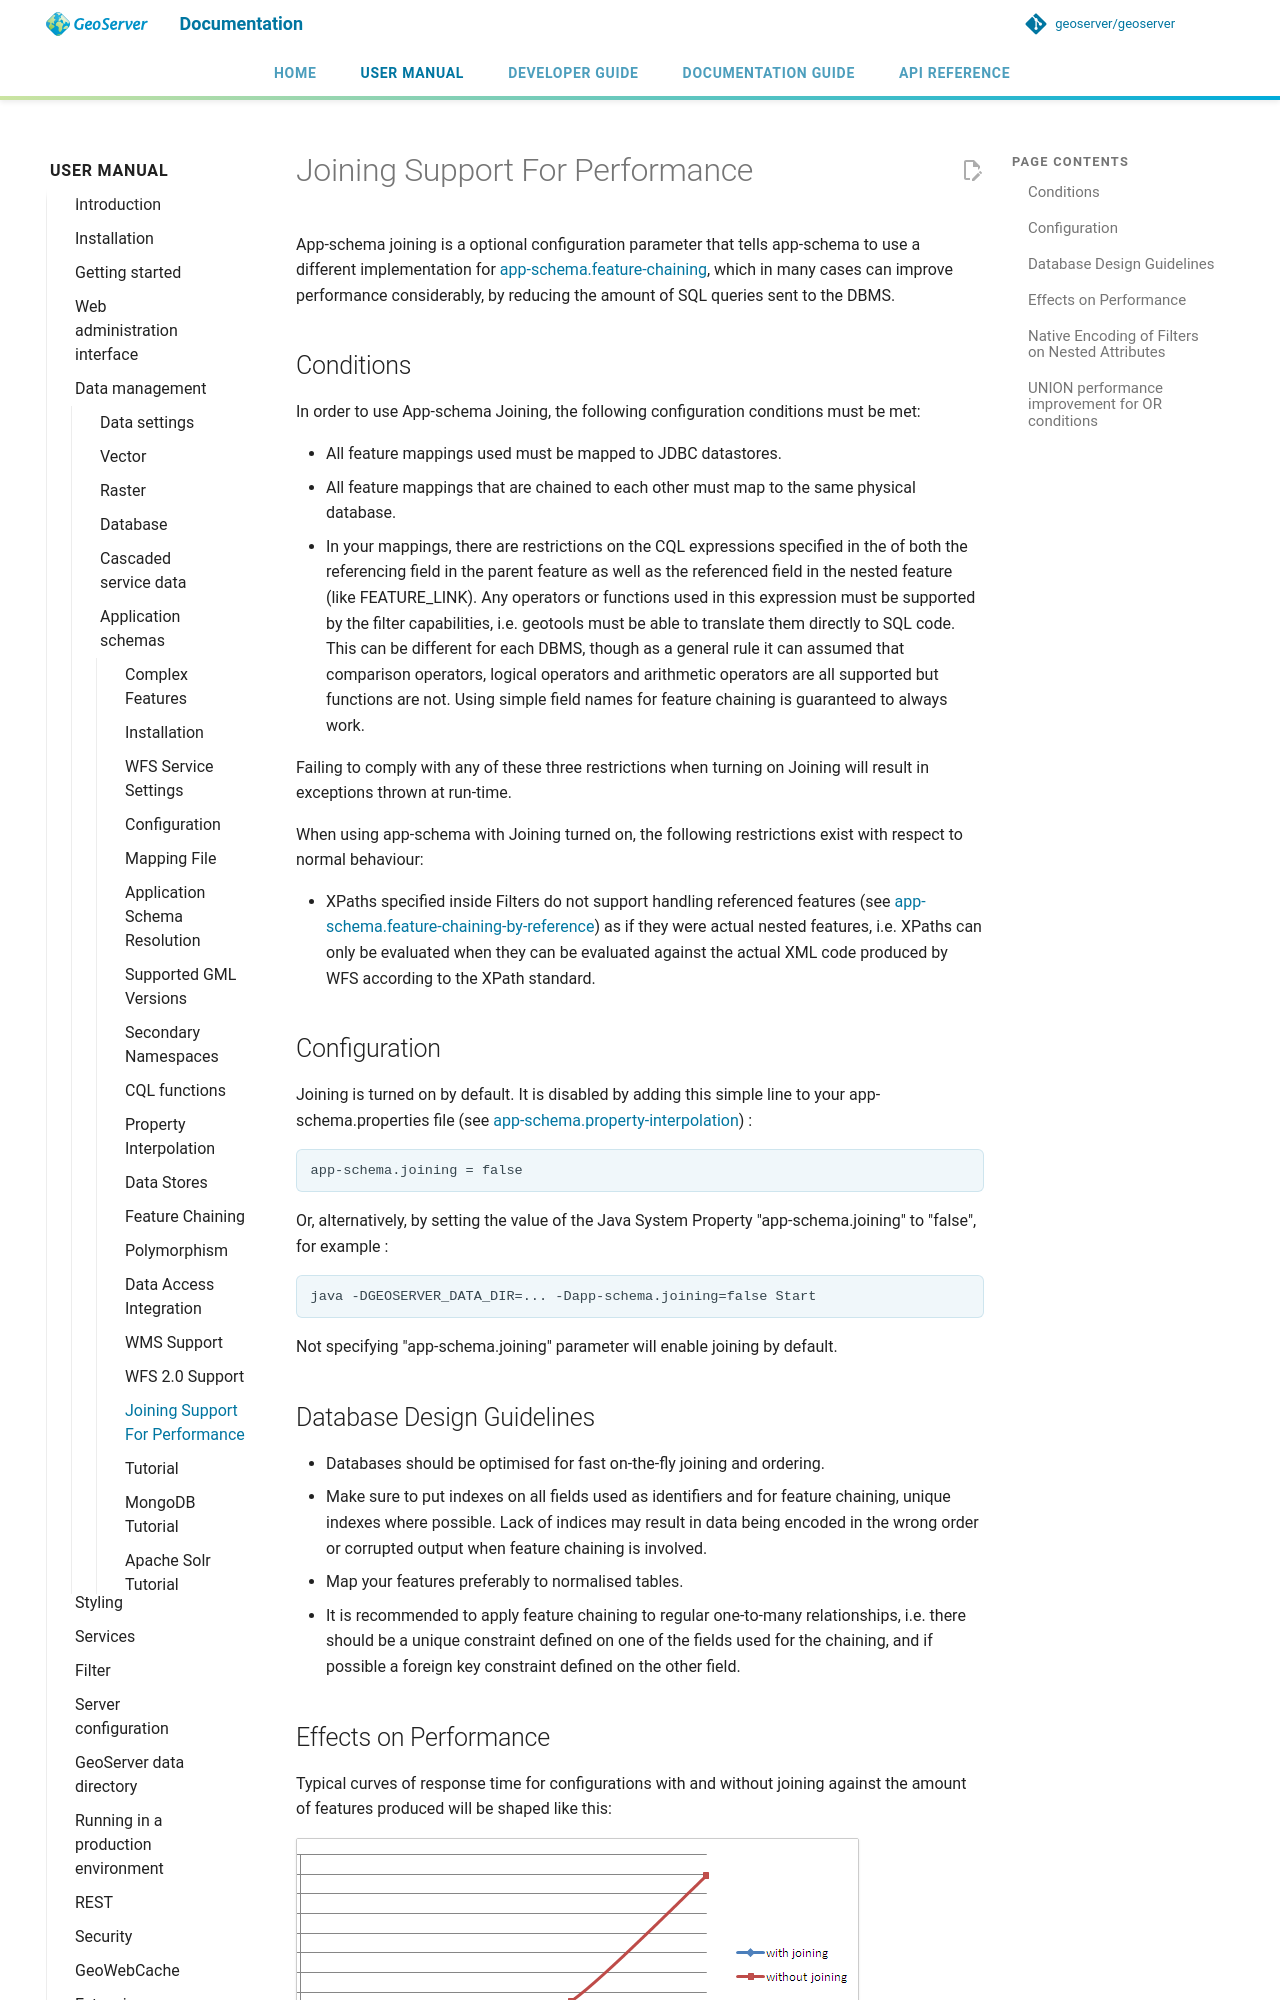

repository: geoserver/geoserver · page: 3.0.x/en/user/data/app-schema/joining/index.html · generator: mkdocs

# Joining Support For Performance

App-schema joining is a optional configuration parameter that tells app-schema to use a different implementation for [app-schema.feature-chaining](feature-chaining.md), which in many cases can improve performance considerably, by reducing the amount of SQL queries sent to the DBMS.

## Conditions

In order to use App-schema Joining, the following configuration conditions must be met:

- All feature mappings used must be mapped to JDBC datastores.
- All feature mappings that are chained to each other must map to the same physical database.
- In your mappings, there are restrictions on the CQL expressions specified in the <SourceExpression> of both the referencing field in the parent feature as well as the referenced field in the nested feature (like FEATURE_LINK). Any operators or functions used in this expression must be supported by the filter capabilities, i.e. geotools must be able to translate them directly to SQL code. This can be different for each DBMS, though as a general rule it can assumed that comparison operators, logical operators and arithmetic operators are all supported but functions are not. Using simple field names for feature chaining is guaranteed to always work.

Failing to comply with any of these three restrictions when turning on Joining will result in exceptions thrown at run-time.

When using app-schema with Joining turned on, the following restrictions exist with respect to normal behaviour:

- XPaths specified inside Filters do not support handling referenced features (see [app-schema.feature-chaining-by-reference](feature-chaining.md)) as if they were actual nested features, i.e. XPaths can only be evaluated when they can be evaluated against the actual XML code produced by WFS according to the XPath standard.

## Configuration

Joining is turned on by default. It is disabled by adding this simple line to your app-schema.properties file (see [app-schema.property-interpolation](property-interpolation.md)) :

```
app-schema.joining = false
```

Or, alternatively, by setting the value of the Java System Property "app-schema.joining" to "false", for example :

```
java -DGEOSERVER_DATA_DIR=... -Dapp-schema.joining=false Start
```

Not specifying "app-schema.joining" parameter will enable joining by default.

## Database Design Guidelines

- Databases should be optimised for fast on-the-fly joining and ordering.
- Make sure to put indexes on all fields used as identifiers and for feature chaining, unique indexes where possible. Lack of indices may result in data being encoded in the wrong order or corrupted output when feature chaining is involved.
- Map your features preferably to normalised tables.
- It is recommended to apply feature chaining to regular one-to-many relationships, i.e. there should be a unique constraint defined on one of the fields used for the chaining, and if possible a foreign key constraint defined on the other field.
